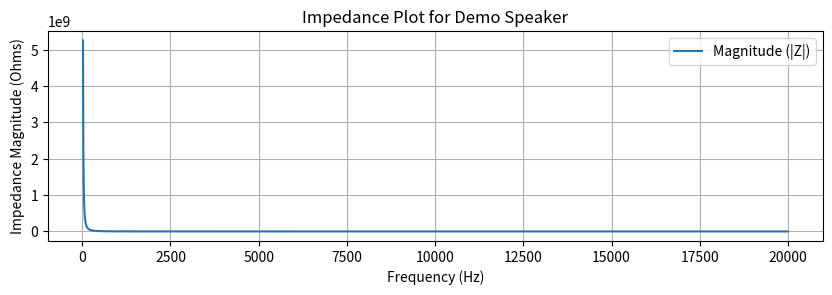

This chart was generated by the following Python code:
import matplotlib.pyplot as plt
import numpy as np
import math

class Speaker:
    def __init__(self, name, resistance, inductance, compliance, damping, Resonant_frequency, QES, QMS):
        """
        Initialize the Speaker object with its RLC parameters.
        
        Parameters:
        - name: str, the name of the speaker.
        - resistance: float, the resistance (R) in ohms.
        - inductance: float, the inductance (L) in henries.
        - compliance: float, the compliance (C) in farads.
        - damping: float, the mechanical damping factor.
        """
        self.name = name
        self.resistance = resistance
        self.inductance = inductance
        self.compliance = compliance
        self.damping = damping
        self.fs = Resonant_frequency
        self.qes = QES
        self.qms = QMS

    def calculate_impedance(self, frequency):
        """
        Compute the impedance of the speaker at a given frequency.

        Parameters:
        - frequency: float, the frequency in Hz.

        Returns:
        - complex, the impedance at the given frequency.
        """
        
        R = self.resistance
        L1 = self.inductance
        L2 = self.resistance / (2 * 3.14 * self.fs * self.qes)
        C = self.qes/(2 * 3.14 * self.fs * self.resistance)
        damping_factor = self.damping * (self.qms/self.qes)

        # Impedance calculation for RLC circuit with damping
        Z_p = 1/ math.sqrt(1/damping_factor ** 2)+(1/((2 * math.pi * frequency * C * (10 ** -3)) - (2 * math.pi * frequency * L2 * (10 ** -6))) ** 2)
        Z_s = 2 * math.pi * frequency * L1 * 10 ** -3
        

        return R + Z_s + Z_p

    def plot_impedance(self, freq_range):
        """
        Plot the impedance of the speaker over a range of frequencies.

        Parameters:
        - freq_range: tuple, the range of frequencies (start, stop, step) in Hz.
        """
        frequencies = np.arange(*freq_range)
        impedances = [self.calculate_impedance(f) for f in frequencies]

        # Extract magnitude and phase of impedance
        magnitudes = [abs(z) for z in impedances]
        

        # Plot impedance magnitude
        plt.figure(figsize=(10, 6))
        plt.subplot(2, 1, 1)
        plt.plot(frequencies, magnitudes, label='Magnitude (|Z|)')
        plt.xlabel('Frequency (Hz)')
        plt.ylabel('Impedance Magnitude (Ohms)')
        plt.title(f'Impedance Plot for {self.name}')
        plt.grid(True)
        plt.legend()


# Example Usage
if __name__ == "__main__":
    # Create a speaker object with example parameters
    example_speaker = Speaker(name="Demo Speaker", resistance=6.27, inductance=0.06, compliance=1e-6, damping=0.05, QES=0.37, QMS=4.98, Resonant_frequency=61.03)

    # Plot impedance over a frequency range (20 Hz to 20 kHz)
    example_speaker.plot_impedance((20, 20000, 10))

